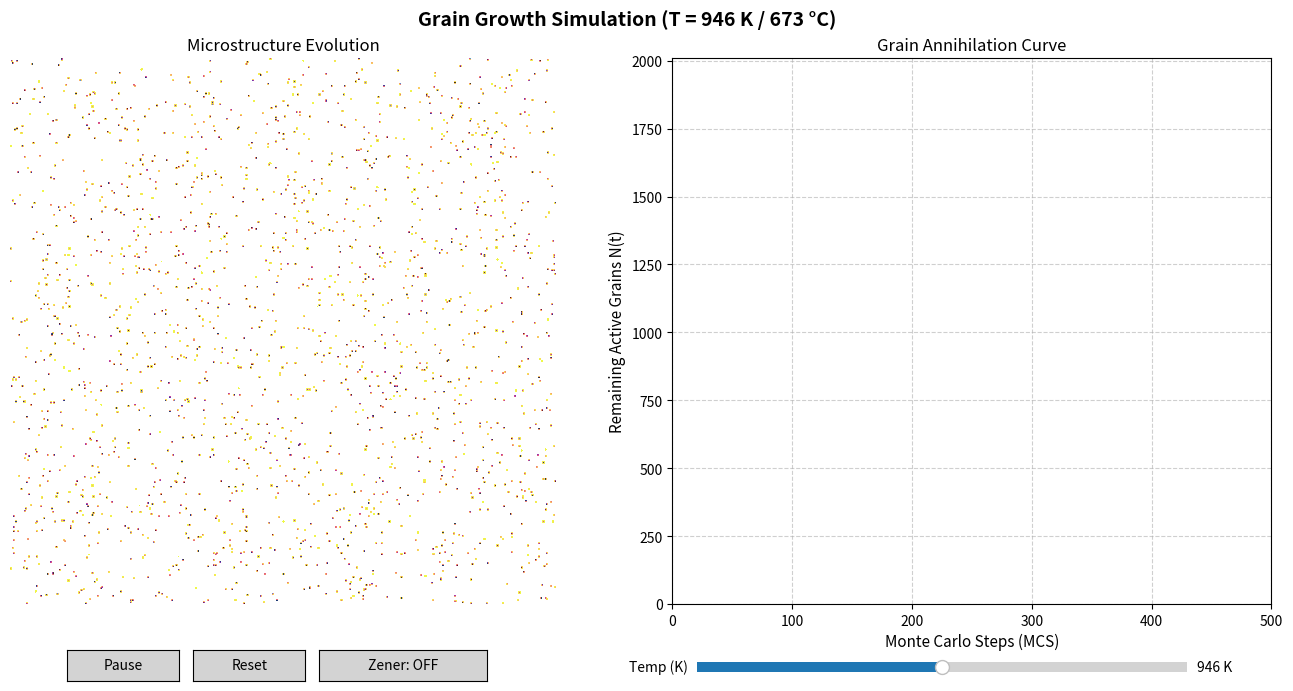

Reproduce this figure in Python.
"""
Simulation of grain growth by Monte Carlo Cellular Automata with Dynamic Zener Pinning Toggle

Author: Marcelo Falcão de Oliveira
Affiliation: University of São Paulo (USP)
             São Carlos School of Engineering (EESC)
             Materials Engineering Department (SMM)
Contact: marcelo.falcao@usp.br

Description:
Simulates grain growth kinetics with Arrhenius temperature dependence. Includes an
interactive GUI toggle button to dynamically add/dissolve mobile Zener pinning particles (-1)
scattered along grain boundaries.

License: MIT License (https://opensource.org/licenses/MIT)
Purpose: Educational tool for materials science & grain growth simulation.
Packages needed: argparse, numpy, matplotlib

Acknowledgements:
Developed after many interactions with Gemini AI (Google).

August 2026
"""

how_to_use = "\
Grain Growth with Dynamic Zener Pinning \n\
\n\
How to use: \n\
$ python grain_growth.py \n\
\n\
For help message: \n\
$ python grain_growth.py -h [--help] \n\
\n\
Keyboard commands: \n\
space -> pause/play \n\
r -> reset \n\
z -> toggle Zener pinning \n\
"


import argparse
import numpy as np
import matplotlib.pyplot as plt
import matplotlib.animation as animation
from matplotlib.widgets import Button, Slider
from matplotlib.colors import LinearSegmentedColormap

# ==========================================
# SIMULATION CONFIGURATION
# ==========================================
GRID_SIZE = 500
SEEDS = 2000
INITIAL_STEPS = 500
STEPS_PER_FRAME = 2

# Particle parameters (Zener Pinning)
PARTICLE_FRACTION = 0.20  # fraction of boundary pixels converted to particles
PARTICLE_MOBILITY = 0.01  # fraction of matrix mobility (D_particle << D_matrix)

# Activation energy
Q_ENERGY = 3200.0

# Temperatures
T_MIN = -Q_ENERGY / 8.314 / np.log(0.1)
T_MAX = -Q_ENERGY / 8.314 / np.log(0.8)
T_INIT = (T_MAX + T_MIN) / 2

# Global state trackers
particles_enabled = False
particles_added = False

# ==========================================
# FUNCTIONS
# ==========================================

def initialize_grains(grid_size, num_seeds):
    """Initializes the grid with random seeds (IDs from 1 to num_seeds)."""
    grid = np.zeros((grid_size, grid_size), dtype=int)
    for i in range(1, num_seeds + 1):
        x, y = np.random.randint(0, grid_size, size=2)
        grid[x, y] = i

    return grid

def get_neighbors(grid):
    """Returns 8 Moore neighbors with periodic boundary conditions."""
    top    = np.roll(grid, -1, axis=0)
    bottom = np.roll(grid,  1, axis=0)
    left   = np.roll(grid, -1, axis=1)
    right  = np.roll(grid,  1, axis=1)
    top_left     = np.roll(top, -1, axis=1)
    top_right    = np.roll(top,  1, axis=1)
    bottom_left  = np.roll(bottom, -1, axis=1)
    bottom_right = np.roll(bottom,  1, axis=1)

    return [top, bottom, left, right, top_left, top_right, bottom_left, bottom_right]

def calculate_local_energy(grid, neighbors):
    """Calculates boundary energy E for each cell (number of mismatching neighbors)."""
    energy = np.zeros_like(grid, dtype=int)
    for neigh in neighbors:
        energy += (grid != neigh)

    return energy

def scatter_particles_on_boundaries(grid, fraction):
    """
    Scatters particles (ID = -1) ONLY along grain boundaries (where local energy > 0).
    Simulates preferential boundary precipitation.
    """
    neighbors = get_neighbors(grid)
    boundary_energy = calculate_local_energy(grid, neighbors)
    
    boundary_mask = (boundary_energy > 0)
    boundary_indices = np.flatnonzero(boundary_mask)
    
    num_particles = int(len(boundary_indices) * fraction)
    if num_particles > 0:
        chosen_indices = np.random.choice(boundary_indices, size=num_particles, replace=False)
        grid.flat[chosen_indices] = -1
        
    return grid

def remove_particles_from_grid(grid):
    """
    Dissolves particles (-1) by replacing them with the most frequent neighboring grain ID.
    Simulates dissolution of second-phase particles back into the matrix.
    """
    particle_mask = (grid == -1)
    if not np.any(particle_mask):
        return grid

    new_grid = grid.copy()
    neighbors = get_neighbors(grid)

    # For each particle pixel, pick a valid neighboring grain (> 0)
    for neigh in neighbors:
        valid_neigh = particle_mask & (neigh > 0)
        new_grid[valid_neigh] = neigh[valid_neigh]
        particle_mask = (new_grid == -1)
        if not np.any(particle_mask):
            break

    return new_grid

def calculate_mobility_probability(T, Q=Q_ENERGY, R=8.314):
    """Calculates jump probability based on Arrhenius kinetics."""
    return np.exp(-Q / (R * T))

def particle_swap_step(grid, mobility_prob):
    """
    Handles mobile particle (-1) dragging and Zener pinning.
    Strict condition: Swaps occur ONLY if particle is at a grain-grain interface
    and if energy strictly decreases (Delta_E < 0).
    """
    N = grid.shape[0]
    neighbors = get_neighbors(grid)
    particle_mask = (grid == -1)

    if not np.any(particle_mask):
        return grid

    has_multiple_grains = np.zeros((N, N), dtype=bool)
    for i in range(8):
        for j in range(i + 1, 8):
            g1 = neighbors[i]
            g2 = neighbors[j]
            has_multiple_grains |= ((g1 > 0) & (g2 > 0) & (g1 != g2))

    active_particles = particle_mask & has_multiple_grains
    
    random_draw = np.random.rand(N, N)
    active_particles &= (random_draw < (mobility_prob * PARTICLE_MOBILITY))

    if not np.any(active_particles):
        return grid

    new_grid = grid.copy()
    candidate_dir = np.random.randint(0, 8, size=(N, N))

    for k in range(8):
        swap_candidates = active_particles & (candidate_dir == k)
        if not np.any(swap_candidates):
            continue

        neigh_k = neighbors[k]
        valid_swap = swap_candidates & (neigh_k > 0)

        if np.any(valid_swap):
            curr_energy = calculate_local_energy(new_grid, neighbors)
            
            temp_grid = new_grid.copy()
            temp_grid[valid_swap] = neigh_k[valid_swap]
            
            prop_energy = calculate_local_energy(temp_grid, get_neighbors(temp_grid))
            delta_E = prop_energy - curr_energy

            accept = valid_swap & (delta_E < 0)
            new_grid[accept] = neigh_k[accept]

    return new_grid

def ca_growth_step(grid, mobility_prob):
    """
    Cellular Automata step handling space filling, particle swaps, and grain growth.
    """
    global particles_added, particles_enabled
    N = grid.shape[0]
    new_grid = grid.copy()
    neighbors = get_neighbors(grid)

    # 1. Initial Growth Phase (filling unassigned space '0')
    unassigned = (grid == 0)
    if np.any(unassigned):
        for neigh in neighbors:
            expansion_mask = unassigned & (neigh > 0)
            new_grid[expansion_mask] = neigh[expansion_mask]
            unassigned = (new_grid == 0)
        return new_grid

    # 2. Scatter particles if Zener pinning option is enabled
    if particles_enabled and not particles_added:
        new_grid = scatter_particles_on_boundaries(new_grid, PARTICLE_FRACTION)
        particles_added = True
        return new_grid

    # 3. Particle Swap/Drag Step (if particles exist)
    if particles_enabled and particles_added:
        new_grid = particle_swap_step(new_grid, mobility_prob)

    # 4. Curvature-Driven Grain Boundary Migration
    neighbors = get_neighbors(new_grid)
    current_energy = calculate_local_energy(new_grid, neighbors)
    interface_mask = (current_energy > 0) & (new_grid > 0)

    random_draw = np.random.rand(N, N)
    active_mask = interface_mask & (random_draw < mobility_prob)

    candidate_dir = np.random.randint(0, 8, size=(N, N))
    candidate_grid = np.zeros_like(new_grid)
    for k in range(8):
        candidate_grid[candidate_dir == k] = neighbors[k][candidate_dir == k]

    proposed_energy = calculate_local_energy(candidate_grid, neighbors)
    delta_E = proposed_energy - current_energy

    accept_change = active_mask & (delta_E <= 0) & (candidate_grid > 0)
    new_grid[accept_change] = candidate_grid[accept_change]

    return new_grid

# ==========================================
# INITIALIZATION
# ==========================================
current_T = T_INIT
mobility_prob = calculate_mobility_probability(T=current_T, Q=Q_ENERGY)
is_running = True
current_frame = 0
grid = initialize_grains(GRID_SIZE, SEEDS)
history_mcs = []
history_grains = []

# ==========================================
# INTERACTIVE ANIMATION & GUI SETUP
# ==========================================

# argparse to display help message and how to use
def parse_args():
    parser = argparse.ArgumentParser(
        description=how_to_use,
        formatter_class=argparse.RawTextHelpFormatter
        )
    return parser.parse_args()

parse_args()
    
fig, (ax1, ax2) = plt.subplots(1, 2, figsize=(14, 7))
plt.subplots_adjust(left=0.04, right=0.96, top=0.92, bottom=0.14, wspace=0.15)

title_text = fig.suptitle(
    f"Grain Growth Simulation (T = {current_T:.0f} K / {current_T-273.15:.0f} °C)",
    fontsize=14, fontweight='bold', y=0.99
)

# Custom continuous colormap for grains
grain_colors = ["#eefa48", "#fbd75d", "#f9b96a", "#f59a6f", "#ee7a75", "#df5c82", 
                "#c84098", "#9e37ac", "#653baa", "#313a8c", "#1A3A6B", "#304c67", 
                "#474220", "#4E2A18", "#622125", "#7a1e4b", "#7c387c", "#7457a0", 
                "#6b72bb", "#628dc8", "#5da8c9", "#61c1c4", "#80d8b7", "#a9eca0", "#d5ff76"]

custom_gradient = LinearSegmentedColormap.from_list("zener_cmap", grain_colors)
custom_gradient.set_under('#ffffff') # particle color

img = ax1.imshow(grid, cmap=custom_gradient, interpolation='hamming', vmin=1, vmax=SEEDS)
ax1.set_title("Microstructure Evolution", fontsize=12)
ax1.axis('off')

# Kinetic curve panel
line, = ax2.plot([], [], color='firebrick', lw=2)
ax2.set_xlim(0, INITIAL_STEPS)
ax2.set_ylim(0, SEEDS + 10)
ax2.set_xlabel("Monte Carlo Steps (MCS)", fontsize=11)
ax2.set_ylabel("Remaining Active Grains N(t)", fontsize=11)
ax2.set_title("Grain Annihilation Curve", fontsize=12)
ax2.grid(True, linestyle='--', alpha=0.6)

# Update frame function
def update(frame):
    global grid, current_frame, is_running

    if not is_running:
        return img, line

    for _ in range(STEPS_PER_FRAME):
        current_frame += 1
        grid = ca_growth_step(grid, mobility_prob)

    unique_ids = np.unique(grid)
    active_grains = len(unique_ids[(unique_ids > 0)])

    history_mcs.append(current_frame)
    history_grains.append(active_grains)

    if current_frame >= ax2.get_xlim()[1]:
        ax2.set_xlim(0, current_frame + 200)
        ax2.figure.canvas.draw_idle()

    img.set_array(grid)
    line.set_data(history_mcs, history_grains)

    return img, line

# Controls Layout
ax_pause   = plt.axes([0.10, 0.03, 0.08, 0.045])
ax_reset   = plt.axes([0.19, 0.03, 0.08, 0.045])
ax_zener   = plt.axes([0.28, 0.03, 0.12, 0.045])
ax_slider  = plt.axes([0.55, 0.035, 0.35, 0.03])

btn_pause = Button(ax_pause, 'Pause', color='lightgray', hovercolor='0.9')
btn_reset = Button(ax_reset, 'Reset', color='lightgray', hovercolor='0.9')
btn_zener = Button(ax_zener, 'Zener: OFF', color='lightgray', hovercolor='0.9')
slider_T  = Slider(ax_slider, 'Temp (K)', T_MIN, T_MAX, valinit=T_INIT, valfmt='%1.0f K')

# Controls functions
def toggle_pause(event=None):
    global is_running
    is_running = not is_running
    btn_pause.label.set_text("Play" if not is_running else "Pause")
    fig.canvas.draw_idle()

def reset_simulation(event=None):
    global grid, current_frame, history_mcs, history_grains, particles_added, particles_enabled
    current_frame = 0
    particles_added = False
    particles_enabled = False
    btn_zener.label.set_text("Zener: OFF")
    btn_zener.color = 'lightgray'
    history_mcs.clear()
    history_grains.clear()
    grid = initialize_grains(GRID_SIZE, SEEDS)
    ax2.set_xlim(0, INITIAL_STEPS)
    line.set_data([], [])
    img.set_array(grid)
    fig.canvas.draw_idle()

def toggle_zener(event=None):
    global particles_enabled, particles_added, grid
    particles_enabled = not particles_enabled
    
    if particles_enabled:
        btn_zener.label.set_text("Zener: ON")
        btn_zener.color = 'lightgreen'
    else:
        btn_zener.label.set_text("Zener: OFF")
        btn_zener.color = 'lightgray'
        # Dissolve particles back into grain matrix when turning Zener OFF
        grid = remove_particles_from_grid(grid)
        particles_added = False
        img.set_array(grid)

    fig.canvas.draw_idle()

def update_temperature(val):
    global current_T, mobility_prob
    current_T = slider_T.val
    mobility_prob = calculate_mobility_probability(T=current_T, Q=Q_ENERGY)
    title_text.set_text(f"Grain Growth Simulation (T = {current_T:.0f} K / {current_T-273.15:.0f} °C)")
    fig.canvas.draw_idle()

def on_key_press(event):
    if event.key == ' ':       # space bar to pause/play
        toggle_pause()
    elif event.key == 'r':     # r key to reset
        reset_simulation()
    elif event.key == 'z':     # z key to toggle Zener pinning
        toggle_zener()

# keyboard and canvas controls
btn_pause.on_clicked(toggle_pause)
btn_reset.on_clicked(reset_simulation)
btn_zener.on_clicked(toggle_zener)
slider_T.on_changed(update_temperature)
fig.canvas.mpl_connect('key_press_event', on_key_press)

# Animation execution
anim = animation.FuncAnimation(
    fig,
    update,
    interval=20,
    blit=False,
    repeat=True,
    cache_frame_data=False
)

plt.show()
